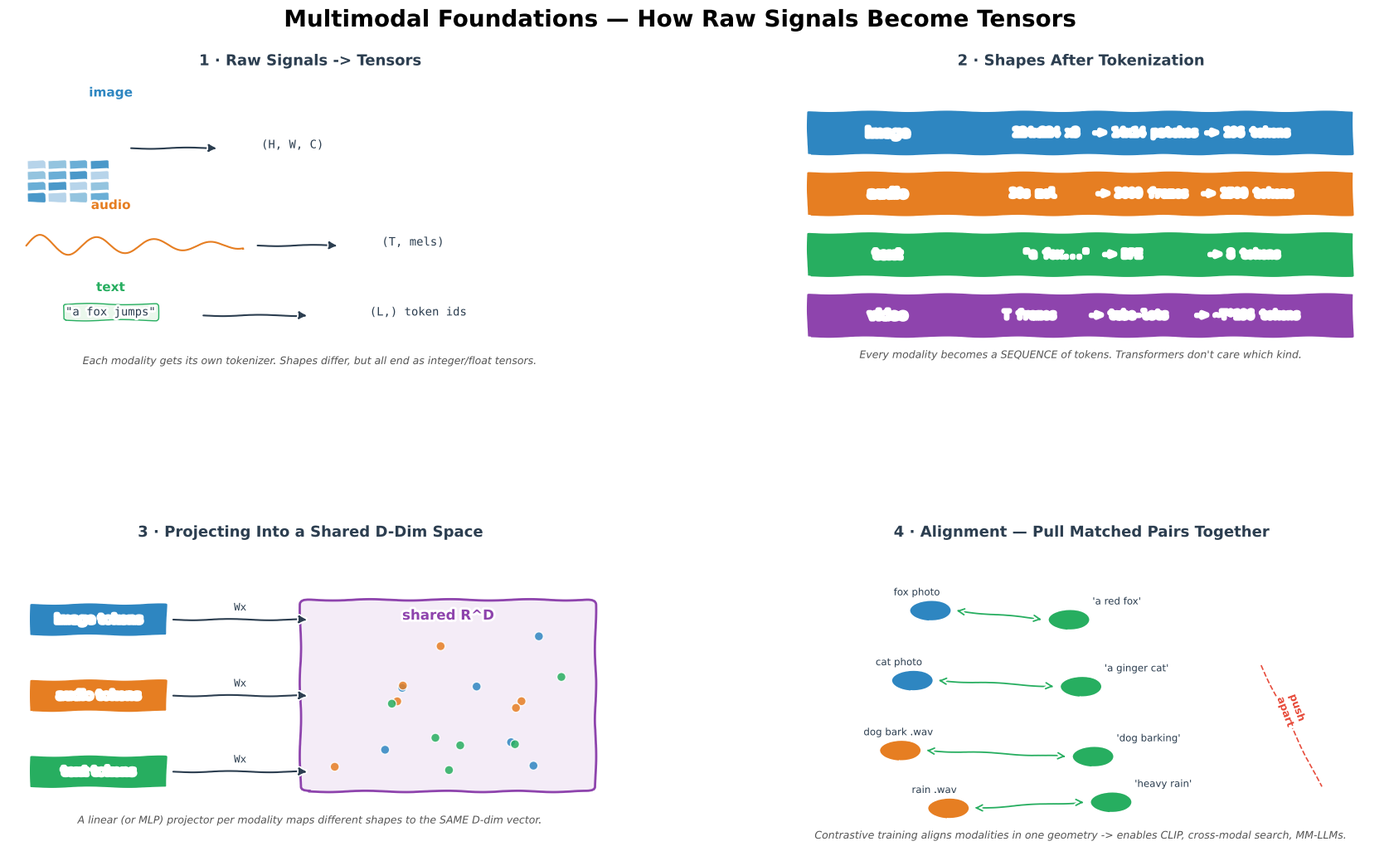

The matplotlib source for this figure:
"""Generate Multimodal Foundations.png — 4-panel xkcd-style concept sketch.

Panels:
  (1) Raw signals -> tensors (image / audio / text)
  (2) Patch / window / token shapes side-by-side
  (3) Embedding projectors into a shared D-dim space
  (4) Modality alignment via contrastive pulls
"""
import matplotlib
matplotlib.use("Agg")
import matplotlib.pyplot as plt
from matplotlib.patches import FancyBboxPatch
import numpy as np

plt.xkcd(scale=0.8, length=100, randomness=2)

fig = plt.figure(figsize=(18, 11), facecolor="white")
fig.suptitle("Multimodal Foundations — How Raw Signals Become Tensors",
             fontsize=20, fontweight="bold", y=0.98)

gs = fig.add_gridspec(2, 2, hspace=0.55, wspace=0.28,
                      left=0.05, right=0.97, top=0.91, bottom=0.06)
ax_raw = fig.add_subplot(gs[0, 0])
ax_sh = fig.add_subplot(gs[0, 1])
ax_proj = fig.add_subplot(gs[1, 0])
ax_al = fig.add_subplot(gs[1, 1])

BLUE, ORANGE, GREEN, RED, PURPLE, DARK, GREY = (
    "#2E86C1", "#E67E22", "#27AE60", "#E74C3C", "#8E44AD", "#2C3E50", "#BDC3C7")

# ═══════════════════════ PANEL 1 — Raw -> tensors ═══════════════════
ax_raw.set_title("1 · Raw Signals -> Tensors",
                 fontsize=13, fontweight="bold", color=DARK)
ax_raw.set_xlim(0, 10); ax_raw.set_ylim(0, 10); ax_raw.axis("off")

# Image
ax_raw.text(1.7, 9.2, "image", ha="center", fontweight="bold",
            color=BLUE, fontsize=11)
for i in range(4):
    for j in range(4):
        ax_raw.add_patch(plt.Rectangle((0.3 + j*0.35, 6.8 - i*0.35), 0.3, 0.3,
                                       facecolor=plt.cm.Blues(0.3 + 0.1*((i+j) % 4)),
                                       edgecolor="white", lw=0.5))
ax_raw.annotate("", xy=(3.5, 7.5), xytext=(2.0, 7.5),
                arrowprops=dict(arrowstyle="-|>", color=DARK, lw=1.5))
ax_raw.text(4.2, 7.5, "(H, W, C)", fontsize=10, color=DARK,
            family="monospace")

# Audio
ax_raw.text(1.7, 5.5, "audio", ha="center", fontweight="bold",
            color=ORANGE, fontsize=11)
t = np.linspace(0, 4, 200)
wave = 0.4 * np.sin(6*t) * np.exp(-0.3*t)
ax_raw.plot(0.3 + t*0.9, 4.3 + wave, color=ORANGE, lw=1.5)
ax_raw.annotate("", xy=(5.5, 4.3), xytext=(4.1, 4.3),
                arrowprops=dict(arrowstyle="-|>", color=DARK, lw=1.5))
ax_raw.text(6.2, 4.3, "(T, mels)", fontsize=10, color=DARK,
            family="monospace")

# Text
ax_raw.text(1.7, 2.8, "text", ha="center", fontweight="bold",
            color=GREEN, fontsize=11)
ax_raw.text(1.7, 2.0, '"a fox jumps"', ha="center", fontsize=10,
            color=DARK, family="monospace",
            bbox=dict(boxstyle="round,pad=0.2", facecolor="#EAF7EC",
                      edgecolor=GREEN))
ax_raw.annotate("", xy=(5.0, 2.0), xytext=(3.2, 2.0),
                arrowprops=dict(arrowstyle="-|>", color=DARK, lw=1.5))
ax_raw.text(6.0, 2.0, "(L,) token ids", fontsize=10, color=DARK,
            family="monospace")

ax_raw.text(5, 0.4,
            "Each modality gets its own tokenizer. Shapes differ, but all end as integer/float tensors.",
            ha="center", fontsize=9, color="#555", style="italic")

# ═══════════════════════ PANEL 2 — Shapes ═══════════════════════════
ax_sh.set_title("2 · Shapes After Tokenization",
                fontsize=13, fontweight="bold", color=DARK)
ax_sh.set_xlim(0, 10); ax_sh.set_ylim(0, 10); ax_sh.axis("off")

rows = [
    (8.0, "image", BLUE,
     "224x224 x3  -> 14x14 patches -> 196 tokens"),
    (6.0, "audio", ORANGE,
     "30s mel      -> 3000 frames  -> 1500 tokens"),
    (4.0, "text",  GREEN,
     "\"a fox...\"  -> BPE          -> 8 tokens"),
    (2.0, "video", PURPLE,
     "T frames     -> tube-lets    -> ~T*196 tokens"),
]
for y, name, c, body in rows:
    ax_sh.add_patch(FancyBboxPatch((0.5, y - 0.7), 9.0, 1.4,
                                   boxstyle="round,pad=0.05",
                                   facecolor=c, edgecolor="white", lw=2))
    ax_sh.text(1.8, y, name, ha="center", va="center",
               color="white", fontweight="bold", fontsize=11)
    ax_sh.text(6.2, y, body, ha="center", va="center",
               color="white", fontsize=9.5, family="monospace")
ax_sh.text(5, 0.6,
           "Every modality becomes a SEQUENCE of tokens. Transformers don't care which kind.",
           ha="center", fontsize=9, color="#555", style="italic")

# ═══════════════════════ PANEL 3 — Projection ═══════════════════════
ax_proj.set_title("3 · Projecting Into a Shared D-Dim Space",
                  fontsize=13, fontweight="bold", color=DARK)
ax_proj.set_xlim(0, 10); ax_proj.set_ylim(0, 10); ax_proj.axis("off")

boxes = [
    (1.5, 7.5, "image tokens",  BLUE),
    (1.5, 5.0, "audio tokens",  ORANGE),
    (1.5, 2.5, "text tokens",   GREEN),
]
for x, y, name, c in boxes:
    ax_proj.add_patch(FancyBboxPatch((x - 1.1, y - 0.5), 2.2, 1.0,
                                     boxstyle="round,pad=0.05",
                                     facecolor=c, edgecolor="white", lw=2))
    ax_proj.text(x, y, name, ha="center", va="center",
                 color="white", fontweight="bold", fontsize=10)

# projectors
for y in [7.5, 5.0, 2.5]:
    ax_proj.annotate("", xy=(5.0, y), xytext=(2.7, y),
                     arrowprops=dict(arrowstyle="-|>", color=DARK, lw=1.5))
    ax_proj.text(3.85, y + 0.3, "Wx", fontsize=9, color=DARK,
                 family="monospace", ha="center")

# Shared space
ax_proj.add_patch(FancyBboxPatch((5.0, 2.0), 4.6, 6.0,
                                 boxstyle="round,pad=0.15",
                                 facecolor="#F4ECF7", edgecolor=PURPLE, lw=2))
ax_proj.text(7.3, 7.5, "shared R^D", ha="center",
             color=PURPLE, fontweight="bold", fontsize=12)
rng = np.random.default_rng(7)
xs = rng.uniform(5.4, 9.2, 18); ys = rng.uniform(2.5, 7.0, 18)
cs = [BLUE]*6 + [ORANGE]*6 + [GREEN]*6
ax_proj.scatter(xs, ys, c=cs, s=60, alpha=0.85, edgecolors="white")

ax_proj.text(5, 0.8,
             "A linear (or MLP) projector per modality maps different shapes to the SAME D-dim vector.",
             ha="center", fontsize=9, color="#555", style="italic")

# ═══════════════════════ PANEL 4 — Alignment ═══════════════════════
ax_al.set_title("4 · Alignment — Pull Matched Pairs Together",
                fontsize=13, fontweight="bold", color=DARK)
ax_al.set_xlim(0, 10); ax_al.set_ylim(0, 10); ax_al.axis("off")

rng = np.random.default_rng(3)
pairs = [
    ("fox photo",      (2.5, 7.8), BLUE,   "'a red fox'",   (4.8, 7.5),  GREEN),
    ("cat photo",      (2.2, 5.5), BLUE,   "'a ginger cat'",(5.0, 5.3),  GREEN),
    ("dog bark .wav",  (2.0, 3.2), ORANGE, "'dog barking'", (5.2, 3.0),  GREEN),
    ("rain .wav",      (2.8, 1.3), ORANGE, "'heavy rain'",  (5.5, 1.5),  GREEN),
]
for a_name, (ax1, ay1), ac, b_name, (bx1, by1), bc in pairs:
    ax_al.add_patch(plt.Circle((ax1, ay1), 0.35, facecolor=ac,
                               edgecolor="white", lw=1.5))
    ax_al.text(ax1 - 0.6, ay1 + 0.5, a_name, fontsize=8.5, color=DARK)
    ax_al.add_patch(plt.Circle((bx1, by1), 0.35, facecolor=bc,
                               edgecolor="white", lw=1.5))
    ax_al.text(bx1 + 0.4, by1 + 0.5, b_name, fontsize=8.5, color=DARK)
    ax_al.annotate("", xy=(bx1 - 0.4, by1), xytext=(ax1 + 0.4, ay1),
                   arrowprops=dict(arrowstyle="<->", color=GREEN, lw=1.3))

# Push-apart dashed line
ax_al.plot([8.0, 9.0], [6.0, 2.0], ls="--", color=RED, lw=1.2)
ax_al.text(8.5, 4.0, "push\napart", color=RED, fontsize=9,
           fontweight="bold", ha="center", rotation=-70)

ax_al.text(5, 0.3,
           "Contrastive training aligns modalities in one geometry -> enables CLIP, cross-modal search, MM-LLMs.",
           ha="center", fontsize=9, color="#555", style="italic")

out = (r"c:\repos\AI learning\ai-portfolio\notes\MultimodalAI"
       r"\MultimodalFoundations\img\Multimodal Foundations.png")
plt.savefig(out, dpi=150, bbox_inches="tight", facecolor="white")
print(f"Saved -> {out}")
